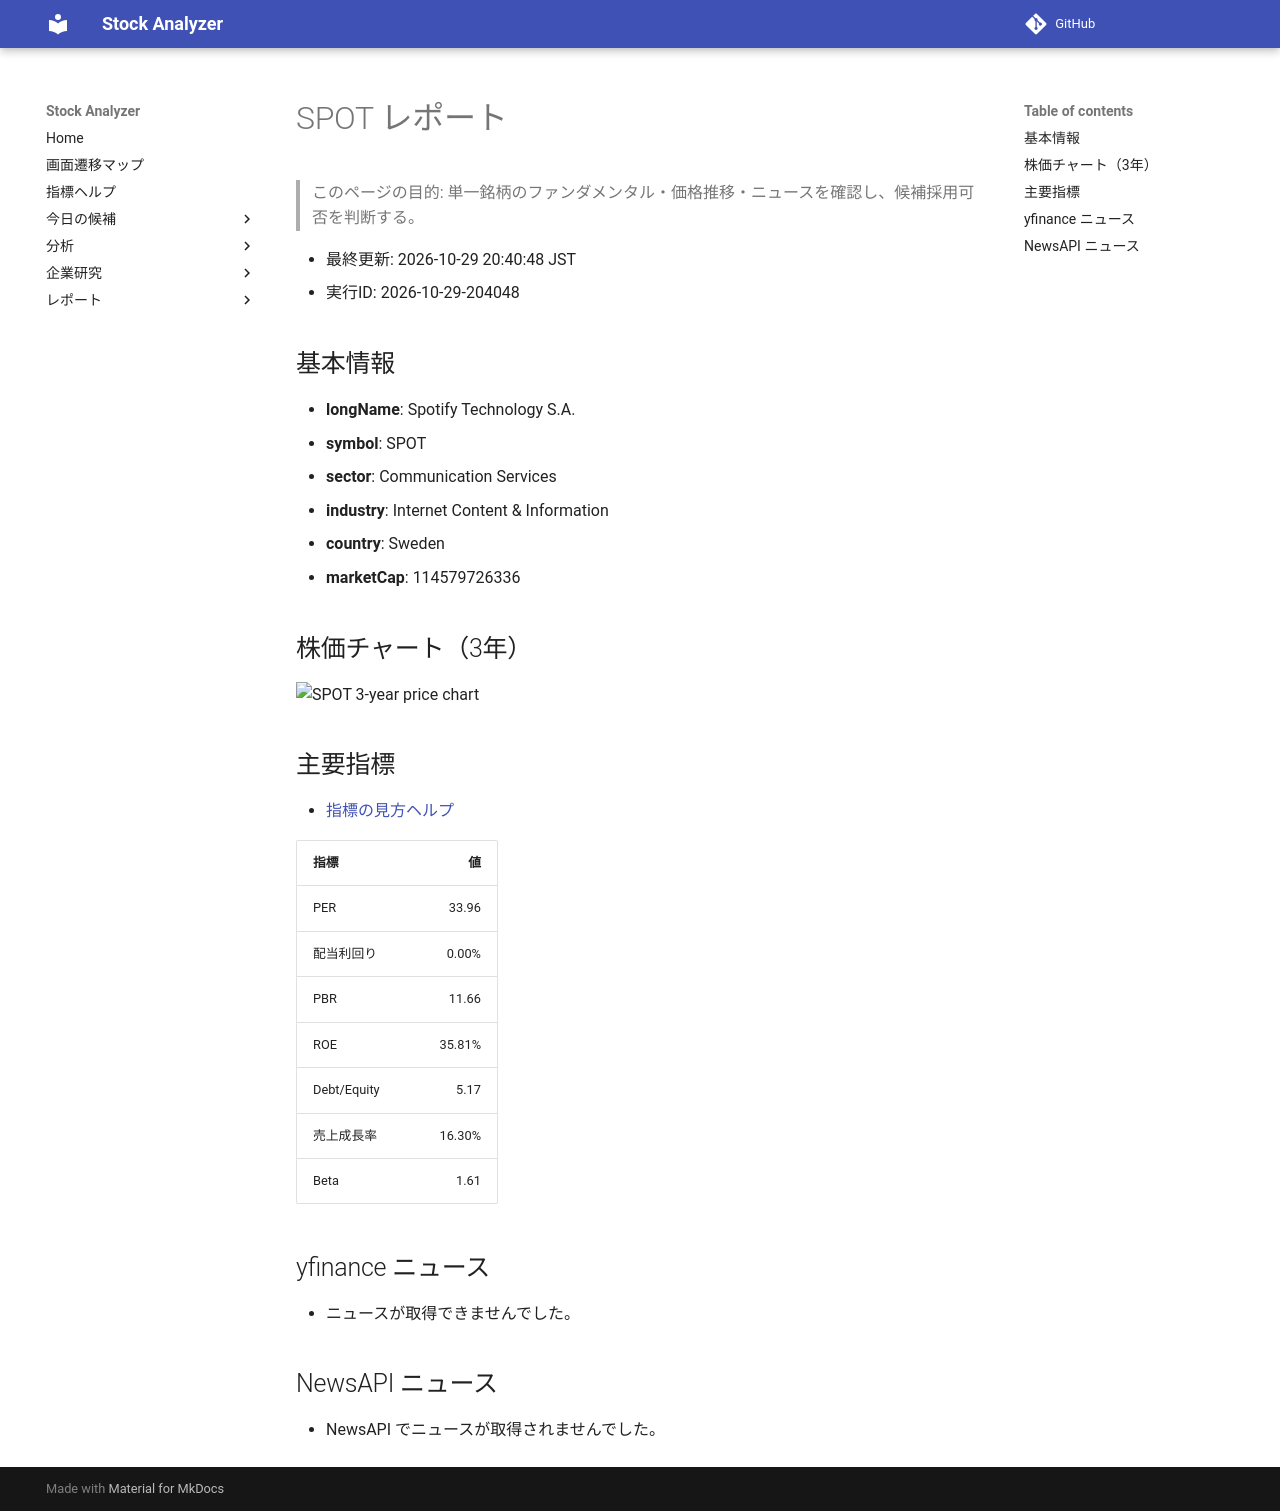

repository: Yumi-note/Making-APP · page: reports/2026-10-29/204048/SPOT/index.html · generator: mkdocs

# SPOT レポート

> このページの目的: 単一銘柄のファンダメンタル・価格推移・ニュースを確認し、候補採用可否を判断する。

- 最終更新: 2026-10-29 20:40:48 JST
- 実行ID: 2026-10-29-204048

## 基本情報

- **longName**: Spotify Technology S.A.
- **symbol**: SPOT
- **sector**: Communication Services
- **industry**: Internet Content & Information
- **country**: Sweden
- **marketCap**: 114579726336

## 株価チャート（3年）

![SPOT 3-year price chart](SPOT_3y.png)

## 主要指標

- [指標の見方ヘルプ](../../../../indicators.md)

| 指標 | 値 |
|---|---:|
| PER | 33.96 |
| 配当利回り | 0.00% |
| PBR | 11.66 |
| ROE | 35.81% |
| Debt/Equity | 5.17 |
| 売上成長率 | 16.30% |
| Beta | 1.61 |

## yfinance ニュース

- ニュースが取得できませんでした。

## NewsAPI ニュース

- NewsAPI でニュースが取得されませんでした。
